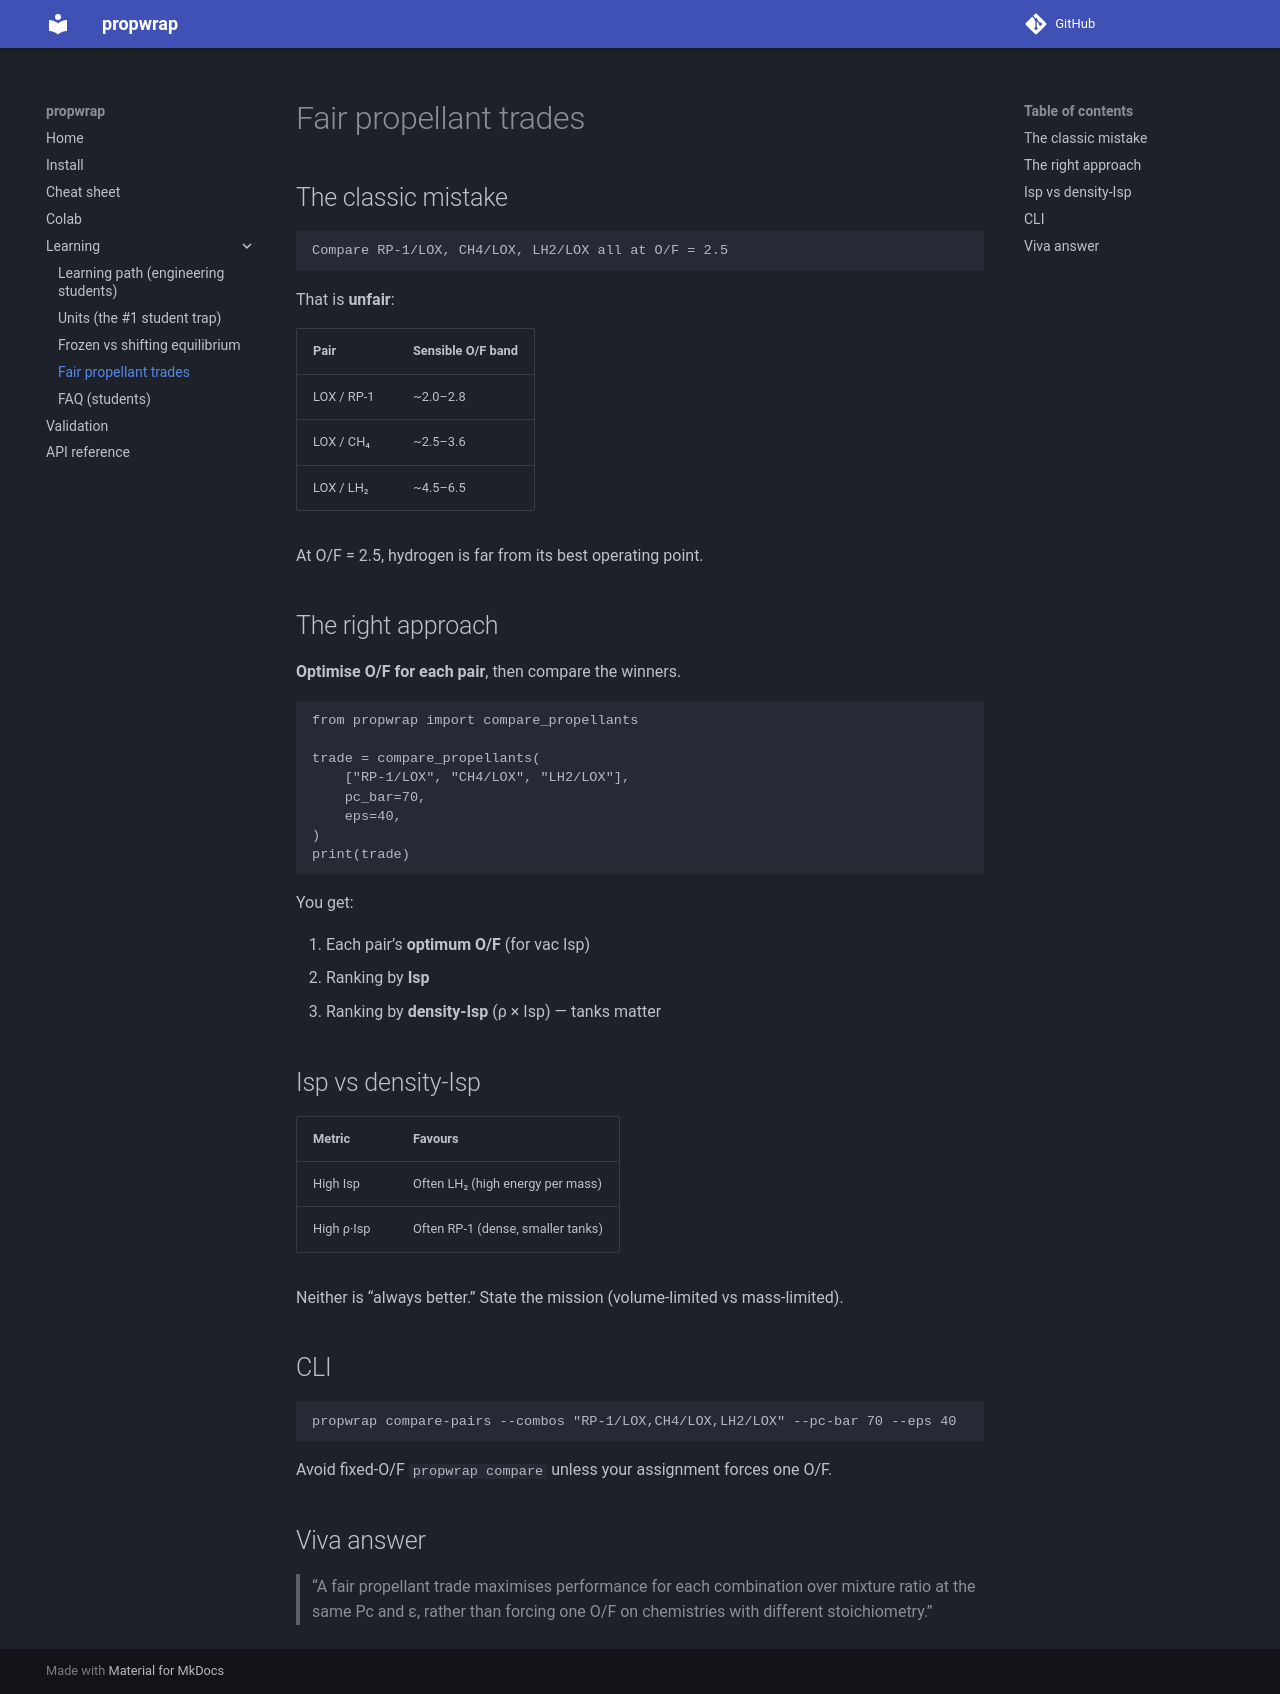

repository: shanthoshkv/propwrap · page: learning/03_fair_propellant_trades/index.html · generator: mkdocs

# Fair propellant trades

## The classic mistake

```text
Compare RP-1/LOX, CH4/LOX, LH2/LOX all at O/F = 2.5
```

That is **unfair**:

| Pair | Sensible O/F band |
|------|-------------------|
| LOX / RP-1 | ~2.0–2.8 |
| LOX / CH₄ | ~2.5–3.6 |
| LOX / LH₂ | ~4.5–6.5 |

At O/F = 2.5, hydrogen is far from its best operating point.

## The right approach

**Optimise O/F for each pair**, then compare the winners.

```python
from propwrap import compare_propellants

trade = compare_propellants(
    ["RP-1/LOX", "CH4/LOX", "LH2/LOX"],
    pc_bar=70,
    eps=40,
)
print(trade)
```

You get:

1. Each pair’s **optimum O/F** (for vac Isp)  
2. Ranking by **Isp**  
3. Ranking by **density-Isp** (ρ × Isp) — tanks matter  

## Isp vs density-Isp

| Metric | Favours |
|--------|---------|
| High Isp | Often LH₂ (high energy per mass) |
| High ρ·Isp | Often RP-1 (dense, smaller tanks) |

Neither is “always better.” State the mission (volume-limited vs mass-limited).

## CLI

```bash
propwrap compare-pairs --combos "RP-1/LOX,CH4/LOX,LH2/LOX" --pc-bar 70 --eps 40
```

Avoid fixed-O/F `propwrap compare` unless your assignment forces one O/F.

## Viva answer

> “A fair propellant trade maximises performance for each combination over mixture ratio at the same Pc and ε, rather than forcing one O/F on chemistries with different stoichiometry.”
